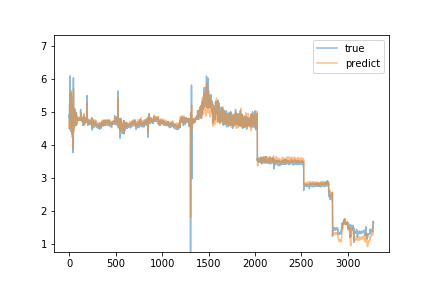

Source data for this figure (header and first rows):
predict, true
4.587, 4.85
4.492, 4.83
4.745, 4.93
4.613, 4.73
4.74, 5.26
4.982, 4.9
4.926, 4.87
4.894, 4.84
4.801, 4.59
4.699, 6.1
5.591, 4.48
4.702, 4.71
4.774, 4.83
4.669, 4.64
4.526, 4.48
4.571, 4.56
4.732, 5.05
4.97, 4.99
5.014, 4.8
4.85, 4.41
4.794, 5.04
5.016, 5.13
5.099, 5.64
5.573, 4.78
4.921, 4.48
4.793, 5.48
5.231, 4.7
4.752, 4.78
4.858, 4.49
4.468, 4.71
4.758, 4.89
4.742, 4.34
4.331, 5.15
4.939, 5.17
5.109, 4.65
4.823, 4.22
4.328, 4.87
4.76, 4.69
4.59, 4.81
4.864, 4.62
4.708, 4.78
4.814, 4.77
4.749, 4.56
4.638, 3.77
3.858, 5.54
5.199, 6.04
5.714, 4.99
5.24, 4.69
4.986, 4.63
4.612, 4.74
4.485, 4.61
4.416, 4.99
4.792, 4.6
4.654, 4.76
4.789, 4.52
4.449, 4.61
4.661, 4.71
4.612, 4.71
4.761, 5.11
5.074, 5.01
... 3,217 more rows
